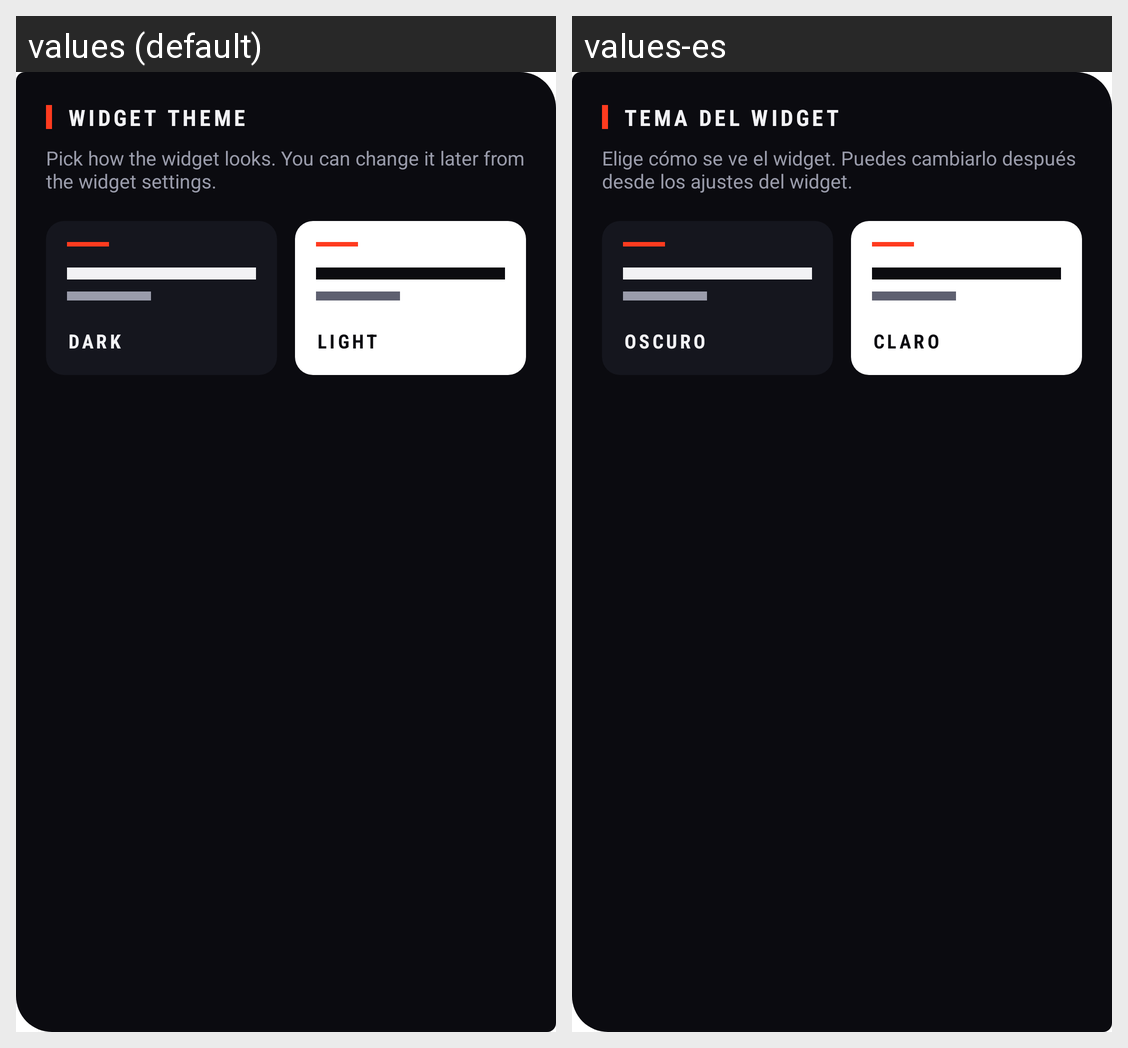

Locale-by-locale string values for the Android screen shown in this grid:
Android screen res/layout/activity_widget_config.xml rendered under 2 locales, left to right: values (default), values-es. Device: Nexus 5 (rendered at 1080×1920; each locale shown at half size, 540×960, under a caption strip naming it); theme Theme.MaterialComponents.DayNight.NoActionBar.
Strings drawn on this screen, with the default value and each locale's value (text and hints the layout hard-codes, and strings that could not be matched under every locale, appear in the picture but are not listed):

widget_config_title
  values: Widget theme
  values-es: Tema del widget

widget_config_subtitle
  values: Pick how the widget looks. You can change it later from the widget settings.
  values-es: Elige cómo se ve el widget. Puedes cambiarlo después desde los ajustes del widget.

widget_config_dark
  values: Dark
  values-es: Oscuro

widget_config_light
  values: Light
  values-es: Claro
